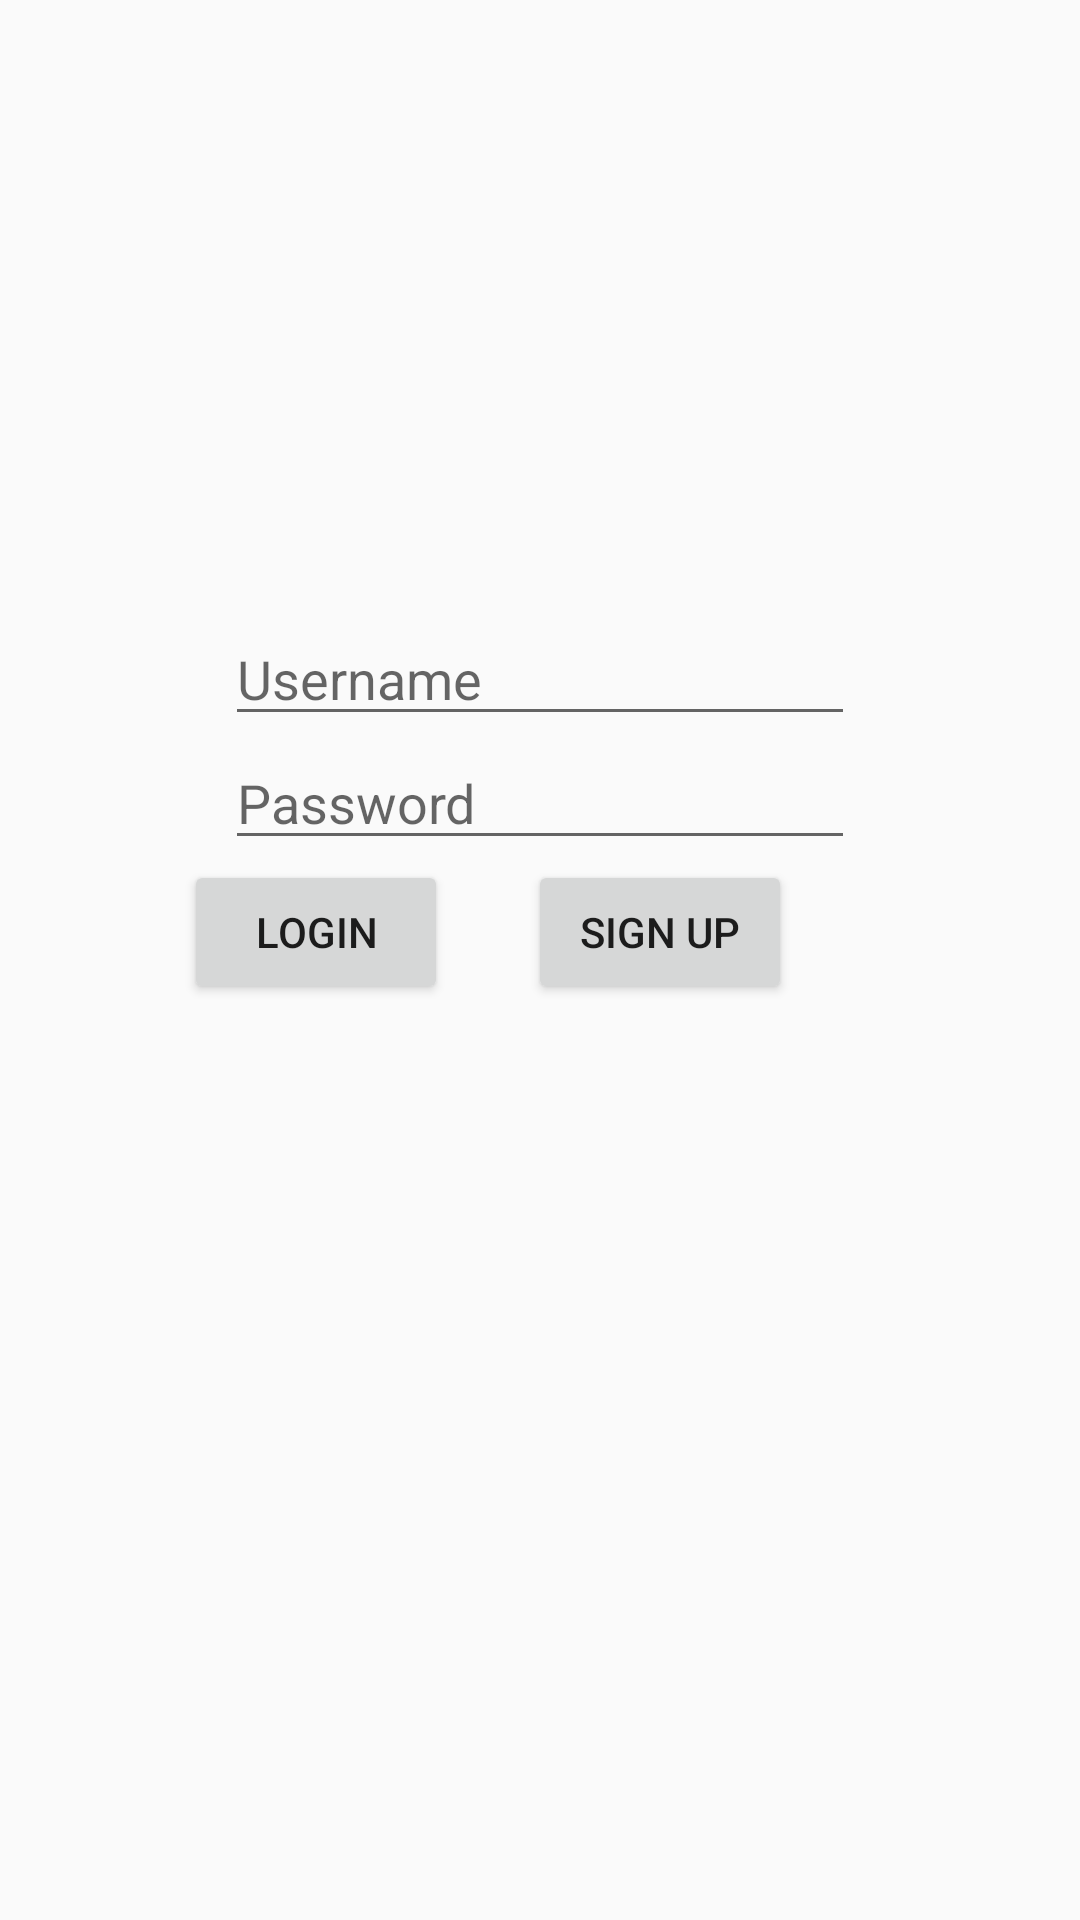

Layout XML and referenced resources for this Android screen:
<!-- AndroidManifest.xml: application theme AppTheme -->
<!-- res/layout/activity_main.xml -->
<?xml version="1.0" encoding="utf-8"?>
<android.support.constraint.ConstraintLayout xmlns:android="http://schemas.android.com/apk/res/android"
    xmlns:app="http://schemas.android.com/apk/res-auto"
    xmlns:tools="http://schemas.android.com/tools"
    android:id="@+id/ConstraintLayout"
    android:layout_width="match_parent"
    android:layout_height="match_parent"
    tools:context=".MainActivity">

    <EditText
        android:id="@+id/etUsernameInput"
        android:layout_width="wrap_content"
        android:layout_height="wrap_content"
        android:layout_marginStart="8dp"
        android:layout_marginLeft="8dp"
        android:layout_marginTop="204dp"
        android:layout_marginEnd="8dp"
        android:layout_marginRight="8dp"
        android:ems="10"
        android:hint="Username"
        android:inputType="textPersonName"
        app:layout_constraintEnd_toEndOf="parent"
        app:layout_constraintStart_toStartOf="parent"
        app:layout_constraintTop_toTopOf="parent" />

    <EditText
        android:id="@+id/etPasswordInput"
        android:layout_width="wrap_content"
        android:layout_height="wrap_content"
        android:layout_marginStart="8dp"
        android:layout_marginLeft="8dp"
        android:layout_marginEnd="8dp"
        android:layout_marginRight="8dp"
        android:ems="10"
        android:hint="Password"
        android:inputType="textPersonName"
        app:layout_constraintEnd_toEndOf="parent"
        app:layout_constraintStart_toStartOf="parent"
        app:layout_constraintTop_toBottomOf="@+id/etUsernameInput" />

    <Button
        android:id="@+id/btnLogin"
        android:layout_width="wrap_content"
        android:layout_height="wrap_content"
        android:layout_marginStart="8dp"
        android:layout_marginLeft="8dp"
        android:layout_marginEnd="8dp"
        android:layout_marginRight="8dp"
        android:text="Login"
        app:layout_constraintEnd_toStartOf="@+id/btnSignUp"
        app:layout_constraintHorizontal_bias="0.739"
        app:layout_constraintStart_toStartOf="parent"
        app:layout_constraintTop_toBottomOf="@+id/etPasswordInput" />

    <Button
        android:id="@+id/btnSignUp"
        android:layout_width="wrap_content"
        android:layout_height="wrap_content"
        android:layout_marginEnd="96dp"
        android:layout_marginRight="96dp"
        android:text="Sign Up"
        app:layout_constraintEnd_toEndOf="parent"
        app:layout_constraintTop_toBottomOf="@+id/etPasswordInput" />
</android.support.constraint.ConstraintLayout>
<!-- resources referenced by this layout -->
<resources>
  <style name="AppTheme" parent="Theme.AppCompat.Light.NoActionBar">
          
          <item name="colorPrimary">@color/white</item>
          <item name="colorAccent">@color/colorAccent</item>
      </style>
  <color name="white">#FFFFFF</color>
  <color name="colorAccent">#D81B60</color>
</resources>
